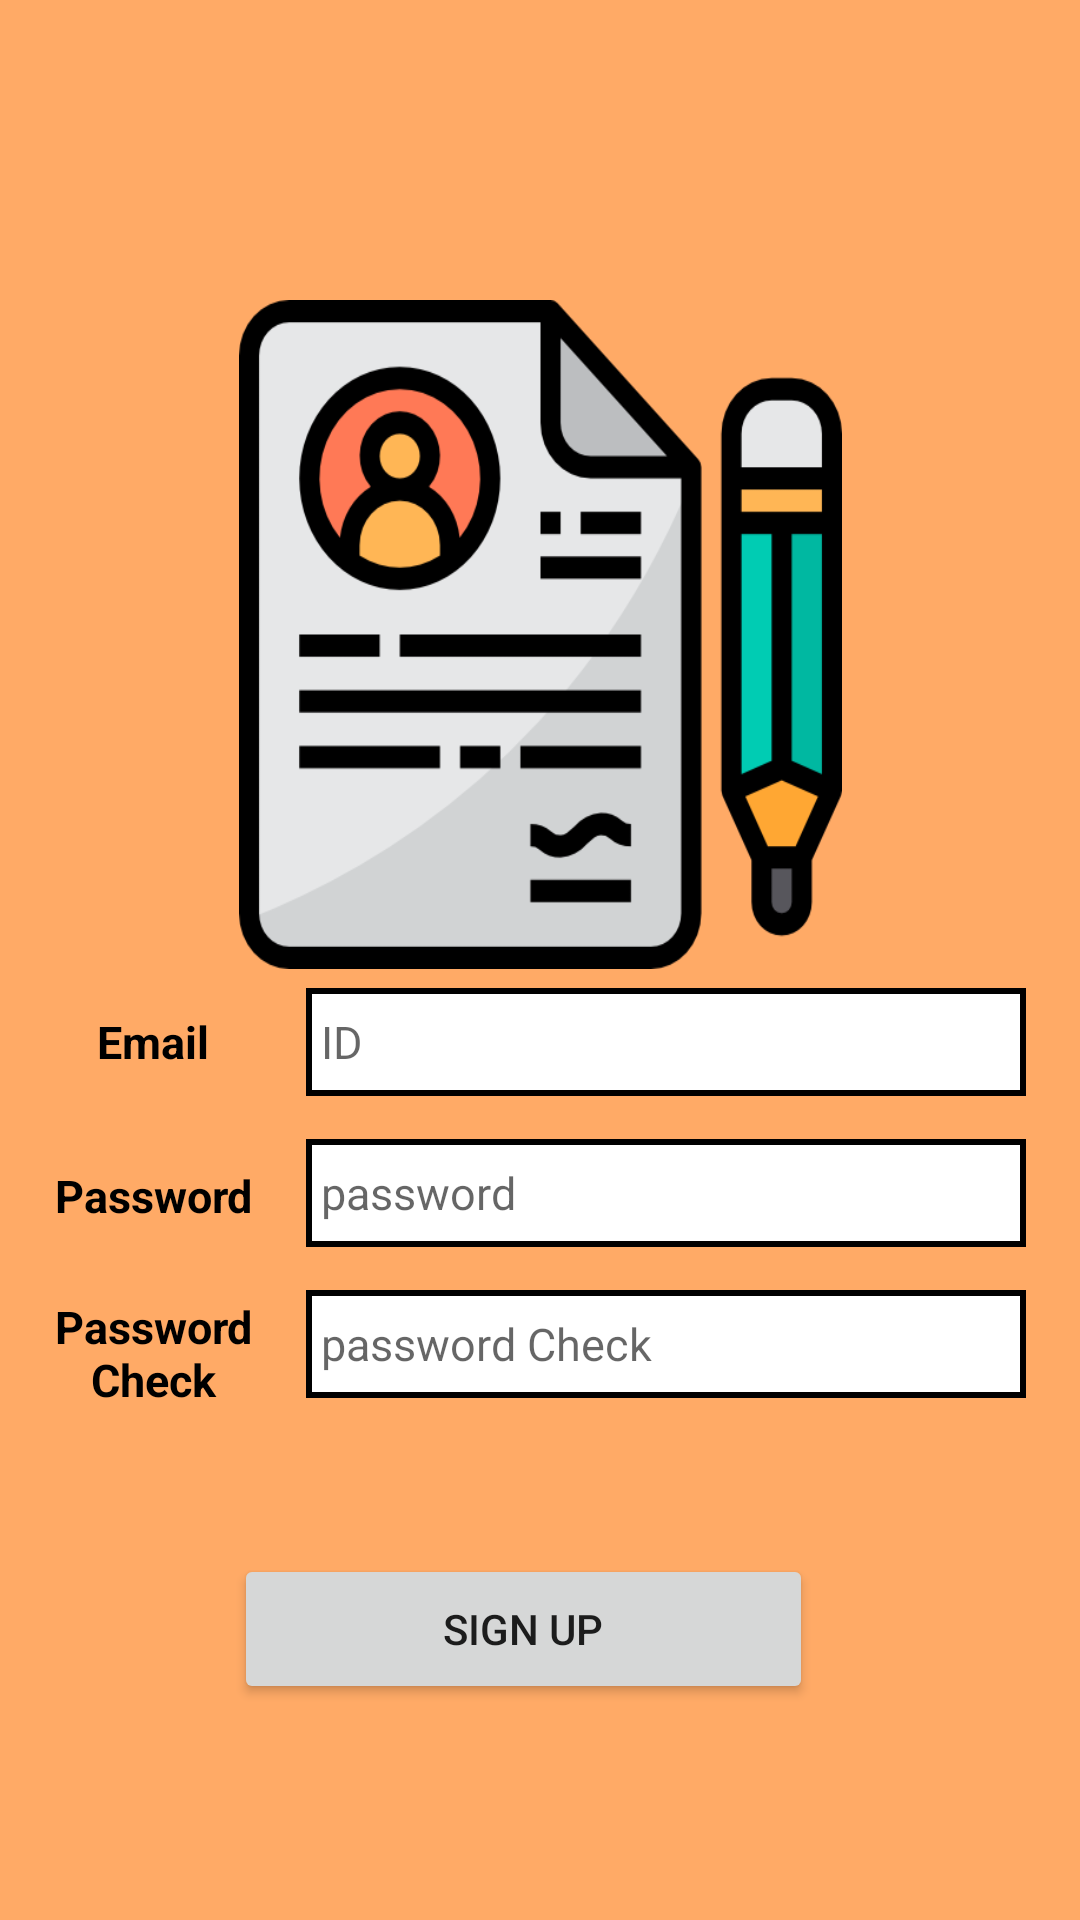

Write the Android layout XML for this screen, with the resource values it uses.
<!-- AndroidManifest.xml: application theme Theme.TeamOne -->
<!-- res/layout/activity_signup.xml -->
<?xml version="1.0" encoding="utf-8"?>
<androidx.constraintlayout.widget.ConstraintLayout
    xmlns:android="http://schemas.android.com/apk/res/android"
    xmlns:app="http://schemas.android.com/apk/res-auto"
    xmlns:tools="http://schemas.android.com/tools"
    android:layout_width="match_parent"
    android:layout_height="match_parent"
    tools:context=".SignUpActivity"
    android:background="@color/mainColor">


    <ImageView
        android:layout_width="201dp"
        android:layout_height="223dp"
        android:layout_marginTop="100dp"
        android:scaleType="fitXY"
        android:src="@drawable/contract"
        app:layout_constraintEnd_toEndOf="parent"
        app:layout_constraintStart_toStartOf="parent"
        app:layout_constraintTop_toTopOf="parent"></ImageView>

    <EditText
        android:id="@+id/signUpPW"
        android:layout_width="240dp"
        android:layout_height="36dp"
        android:background="@drawable/layout_border"
        android:gravity="left|center_vertical"
        android:hint="password"
        android:inputType="textPassword"
        android:paddingHorizontal="5dp"
        android:textSize="15dp"
        app:layout_constraintBottom_toTopOf="@+id/signUpPWCheck"
        app:layout_constraintEnd_toEndOf="parent"
        app:layout_constraintHorizontal_bias="0.0"
        app:layout_constraintStart_toEndOf="@+id/textView2"
        app:layout_constraintTop_toBottomOf="@+id/signUpId" />

    <EditText
        android:id="@+id/signUpPWCheck"
        android:layout_width="240dp"
        android:layout_height="36dp"
        android:background="@drawable/layout_border"
        android:gravity="left|center_vertical"
        android:hint="password Check"
        android:inputType="textPassword"
        android:paddingHorizontal="5dp"
        android:textSize="15dp"
        app:layout_constraintBottom_toBottomOf="parent"
        app:layout_constraintEnd_toEndOf="parent"
        app:layout_constraintHorizontal_bias="0.0"
        app:layout_constraintStart_toEndOf="@+id/textView"
        app:layout_constraintTop_toTopOf="parent"
        app:layout_constraintVertical_bias="0.712" />

    <TextView
        android:id="@+id/textView2"
        android:layout_width="102dp"
        android:layout_height="36dp"
        android:gravity="center"
        android:text="Password"
        android:textColor="@color/black"
        android:textSize="15sp"
        android:textStyle="bold"
        app:layout_constraintBottom_toTopOf="@+id/textView3"
        app:layout_constraintStart_toStartOf="parent"
        app:layout_constraintTop_toBottomOf="@+id/textView" />

    <TextView
        android:id="@+id/textView"
        android:layout_width="102dp"
        android:layout_height="36dp"
        android:gravity="center"
        android:text="Email"
        android:textColor="@color/black"
        android:textSize="15sp"
        android:textStyle="bold"
        app:layout_constraintBottom_toBottomOf="parent"
        app:layout_constraintStart_toStartOf="parent"
        app:layout_constraintTop_toTopOf="parent"
        app:layout_constraintVertical_bias="0.545" />

    <Button
        android:id="@+id/signUpBtn"
        android:layout_width="193dp"
        android:layout_height="50dp"
        android:text="Sign Up"
        app:layout_constraintBottom_toBottomOf="parent"
        app:layout_constraintEnd_toEndOf="parent"
        app:layout_constraintHorizontal_bias="0.467"
        app:layout_constraintStart_toStartOf="parent"
        app:layout_constraintTop_toTopOf="parent"
        app:layout_constraintVertical_bias="0.878" />

    <EditText
        android:id="@+id/signUpId"
        android:layout_width="240dp"
        android:layout_height="36dp"
        android:background="@drawable/layout_border"
        android:gravity="left|center_vertical"
        android:hint="ID"
        android:inputType="textWebEmailAddress"
        android:paddingHorizontal="5dp"
        android:textSize="15dp"
        app:layout_constraintBottom_toBottomOf="parent"
        app:layout_constraintEnd_toEndOf="parent"
        app:layout_constraintHorizontal_bias="0.0"
        app:layout_constraintStart_toEndOf="@+id/textView"
        app:layout_constraintTop_toTopOf="parent"
        app:layout_constraintVertical_bias="0.545" />

    <TextView
        android:id="@+id/textView3"
        android:layout_width="102dp"
        android:layout_height="36dp"
        android:gravity="center"
        android:text="Password Check"
        android:textColor="@color/black"
        android:textSize="15sp"
        android:textStyle="bold"
        app:layout_constraintBottom_toBottomOf="parent"
        app:layout_constraintStart_toStartOf="parent"
        app:layout_constraintTop_toTopOf="parent"
        app:layout_constraintVertical_bias="0.715" />

</androidx.constraintlayout.widget.ConstraintLayout>
<!-- resources referenced by this layout -->
<resources>
  <color name="black">#FF000000</color>
  <color name="mainColor">#FFFFaa66</color>
  <!-- drawable contract: png bitmap (drawable, 24210 bytes) -->
  <!-- drawable layout_border (drawable) -->
  <?xml version="1.0" encoding="utf-8"?>
  <layer-list xmlns:android="http://schemas.android.com/apk/res/android">
      <item>
          <shape android:shape="rectangle">
  
              <stroke android:width="2dp"
                  android:color="@color/black"/>
              <solid android:color="@color/layerBGColor"></solid>
          </shape>
      </item>
  </layer-list>
  <style name="Theme.TeamOne" parent="Theme.AppCompat.Light">
          
          <item name="colorPrimary">#C14E41</item>
          <item name="colorPrimaryVariant">@color/mainColor</item>
          <item name="colorOnPrimary">@color/white</item>
  
          
          <item name="colorSecondary">@color/teal_200</item>
          <item name="colorSecondaryVariant">@color/teal_700</item>
          <item name="colorOnSecondary">@color/black</item>
          
          <item name="windowActionBar">false</item>
          <item name="windowNoTitle">true</item>
          <item name="android:statusBarColor" tools:targetApi="l">@color/mainColor</item>
          
      </style>
  <color name="layerBGColor">#FFFFFFFF</color>
  <color name="white">#FFFFFFFF</color>
  <color name="teal_200">#FF03DAC5</color>
  <color name="teal_700">#FF018786</color>
</resources>
